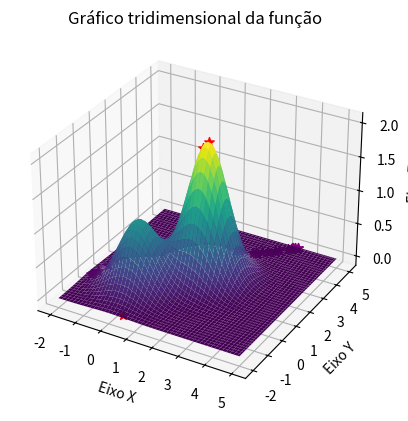

Python code for this plot:
import numpy as np
import pandas as pd
import matplotlib.pyplot as plt

import numpy as np
import matplotlib.pyplot as plt



###FUNÇÕES###
class Funcs:
    
    def func_1(self, x, y):
        return x**2 + y**2

    def func_2(self,x, y):
        return np.exp(-(x**2 + y**2)) + 2 * np.exp(-((x - 1.7) ** 2 + (y - 1.7) ** 2))

    def func_3(self,x, y):
        return (-20 * np.exp(-0.2 * np.sqrt(0.5 * (x**2 + y**2)))
            - np.exp(0.5 * (np.cos(2 * np.pi * x) + np.cos(2 * np.pi * y)))
            + 20 + np.exp(1))

    def func_4(self,x, y):
        return((x**2 - (10*np.cos(2*np.pi*x)+ 10) + y**2 - (10*np.cos(2*np.pi*y)+ 10)))

    def func_5(self,x, y):
        return ((x - 1)**2 + 100 * (y - x**2)**2)

    def func_6(self,x, y):
        return ((x * np.sin(4*np.pi*x)) - (y*np.sin(4*np.pi*y + np.pi)) + 1)

    def func_7(self,x, y):
        return (np.sin(x) * (np.sin((x**2) / np.pi) ** (20)) - np.sin(y) * (np.sin((y**2) / np.pi) ** (20)))

    def func_8(self,x, y):
        return(-(y + 47) * (np.sin(np.sqrt(np.abs((x/2)+(y+47))))) - x * (np.sin(np.sqrt(np.abs((x) - (y + 47))))))
    
    
    # Gere dados para os eixos x e y
    
class Algorithms:
    def HillClimbing(self, func, initial_x=-1, initial_y=0, maximize=True, e=1.15, max_iterations=300, max_neighbors=140):
        Xbest = initial_x
        Ybest = initial_y
        Fbest = func(Xbest, Ybest)
        
        def generate_neighbor(value, epsilon):
            return np.random.uniform(low = value-epsilon, high = value + epsilon)
        
        is_better = lambda candidate, best: candidate > best if maximize else candidate < best
        
        i = 0
        while i < max_iterations:
            j = 0
            improvement = False
            
            while j < max_neighbors:
                j += 1
                x_candidate = generate_neighbor(Xbest, e)
                y_candidate = generate_neighbor(Ybest, e)
                candidate_fitness = func(x_candidate, y_candidate)
                
                if is_better(candidate_fitness, Fbest):
                    Xbest, Ybest = x_candidate, y_candidate
                    Fbest = candidate_fitness
                    improvement = True
                    break
            
            if not improvement:
                break
            
            i += 1
        
        return (Xbest, Ybest), Fbest


    def lrs_search(self, lower_bound, upper_bound, perturbation_sigma, func):
        MAXit = 800
        Xbest = np.random.normal(lower_bound, upper_bound)
        Ybest = np.random.normal(lower_bound, upper_bound)
        Fbest = func(Xbest, Ybest)

        i = 0
        while i < MAXit:
            
            nX = np.random.uniform(0, perturbation_sigma)
            nY= np.random.uniform(0, perturbation_sigma)
            
            xcand = Xbest + nX
            ycand = Ybest + nY
            
            if lower_bound <= xcand <= upper_bound and lower_bound <= ycand <= upper_bound :
                
                fcand = func(xcand, ycand)

                
                if fcand > Fbest:
                    Xbest = xcand
                    Ybest = ycand
                    Fbest = fcand
                    ax.scatter(Xbest,Ybest, Fbest, c="r", marker="x", s = 50)

            i += 1

        return (Xbest,Ybest), Fbest
    
    def grs_search(self, lower_bound, upper_bound, func):
        MAXit = 800
        Xbest = np.random.uniform(lower_bound, upper_bound)
        Ybest = np.random.uniform(lower_bound, upper_bound)
        Fbest = func(Xbest, Ybest)

        i = 0
        while i < MAXit:
            xcand = np.random.uniform(lower_bound, upper_bound)
            ycand = np.random.uniform(lower_bound, upper_bound)

            fcand = func(xcand, ycand)

            if fcand > Fbest:
                Xbest = xcand
                Ybest = ycand
                Fbest = fcand
                ax.scatter(Xbest,Ybest, Fbest, c="r", marker="*", s = 50)

            i += 1

        return (Xbest, Ybest), Fbest
    
    def simulated_annealing_search(self,lower_bound, upper_bound, func):
        Nmax = 800
        T = 1000.0  # Temperatura inicial
        alpha = 0.9  # Fator de redução da temperatura
        sigma = 7.5 # Parâmetro de perturbação aleatória

        Xbest = np.random.uniform(lower_bound, upper_bound)
        Ybest = np.random.uniform(lower_bound, upper_bound)
        Fbest = func(Xbest, Ybest)

        i = 0
        while i < Nmax:
            n = np.random.normal(0, sigma)
            xcand = Xbest + n
            ycand = Ybest + n

            # Verificar a violação da restrição em caixa
            if lower_bound <= xcand <= upper_bound and lower_bound <= ycand <= upper_bound:
                fcand = func(xcand, ycand)

                if fcand < Fbest or np.random.rand() < np.exp((Fbest - fcand) / T):
                    Xbest = xcand
                    Ybest = ycand
                    Fbest = fcand
                    ax.scatter(Xbest,Ybest, Fbest, c="purple", marker="*", s = 50)

            i += 1
            T *= alpha  # Reduz a temperatura

        return (Xbest, Ybest), Fbest



lowerBound = -2
upperBound = 5
x = np.linspace(lowerBound, upperBound, 100)
y = np.linspace(lowerBound, upperBound, 100)

# Crie uma grade de pontos (x, y)
X, Y = np.meshgrid(x, y)

f = Funcs()
# Calcule os valores da função para cada ponto na grade
Z = f.func_2(X, Y)

# Crie a figura
fig = plt.figure()

# Adicione um subplot 3D
ax = fig.add_subplot(111, projection='3d')

# Plote a superfície 3D
ax.plot_surface(X, Y, Z, cmap='viridis')

# Adicione rótulos aos eixos
ax.set_xlabel('Eixo X')
ax.set_ylabel('Eixo Y')
ax.set_zlabel('Eixo Z')

# Adicione um título
ax.set_title('Gráfico tridimensional da função')

#USAR OS ALGORITMOS
#Comenta um, dps usa o outro etc, ficar mais clean o grafico
#alguns tem hiperparametro dentro, se nao conseguir fazer eles acharem a resposta eh so mudar um pouco os valores
alg = Algorithms()
alg.HillClimbing(f.func_2)
alg.lrs_search(lowerBound,upperBound,1,f.func_2)
alg.grs_search(lowerBound,upperBound,f.func_2)
alg.simulated_annealing_search(lowerBound,upperBound,f.func_2)
# Mostre o gráfico
#plt.show()